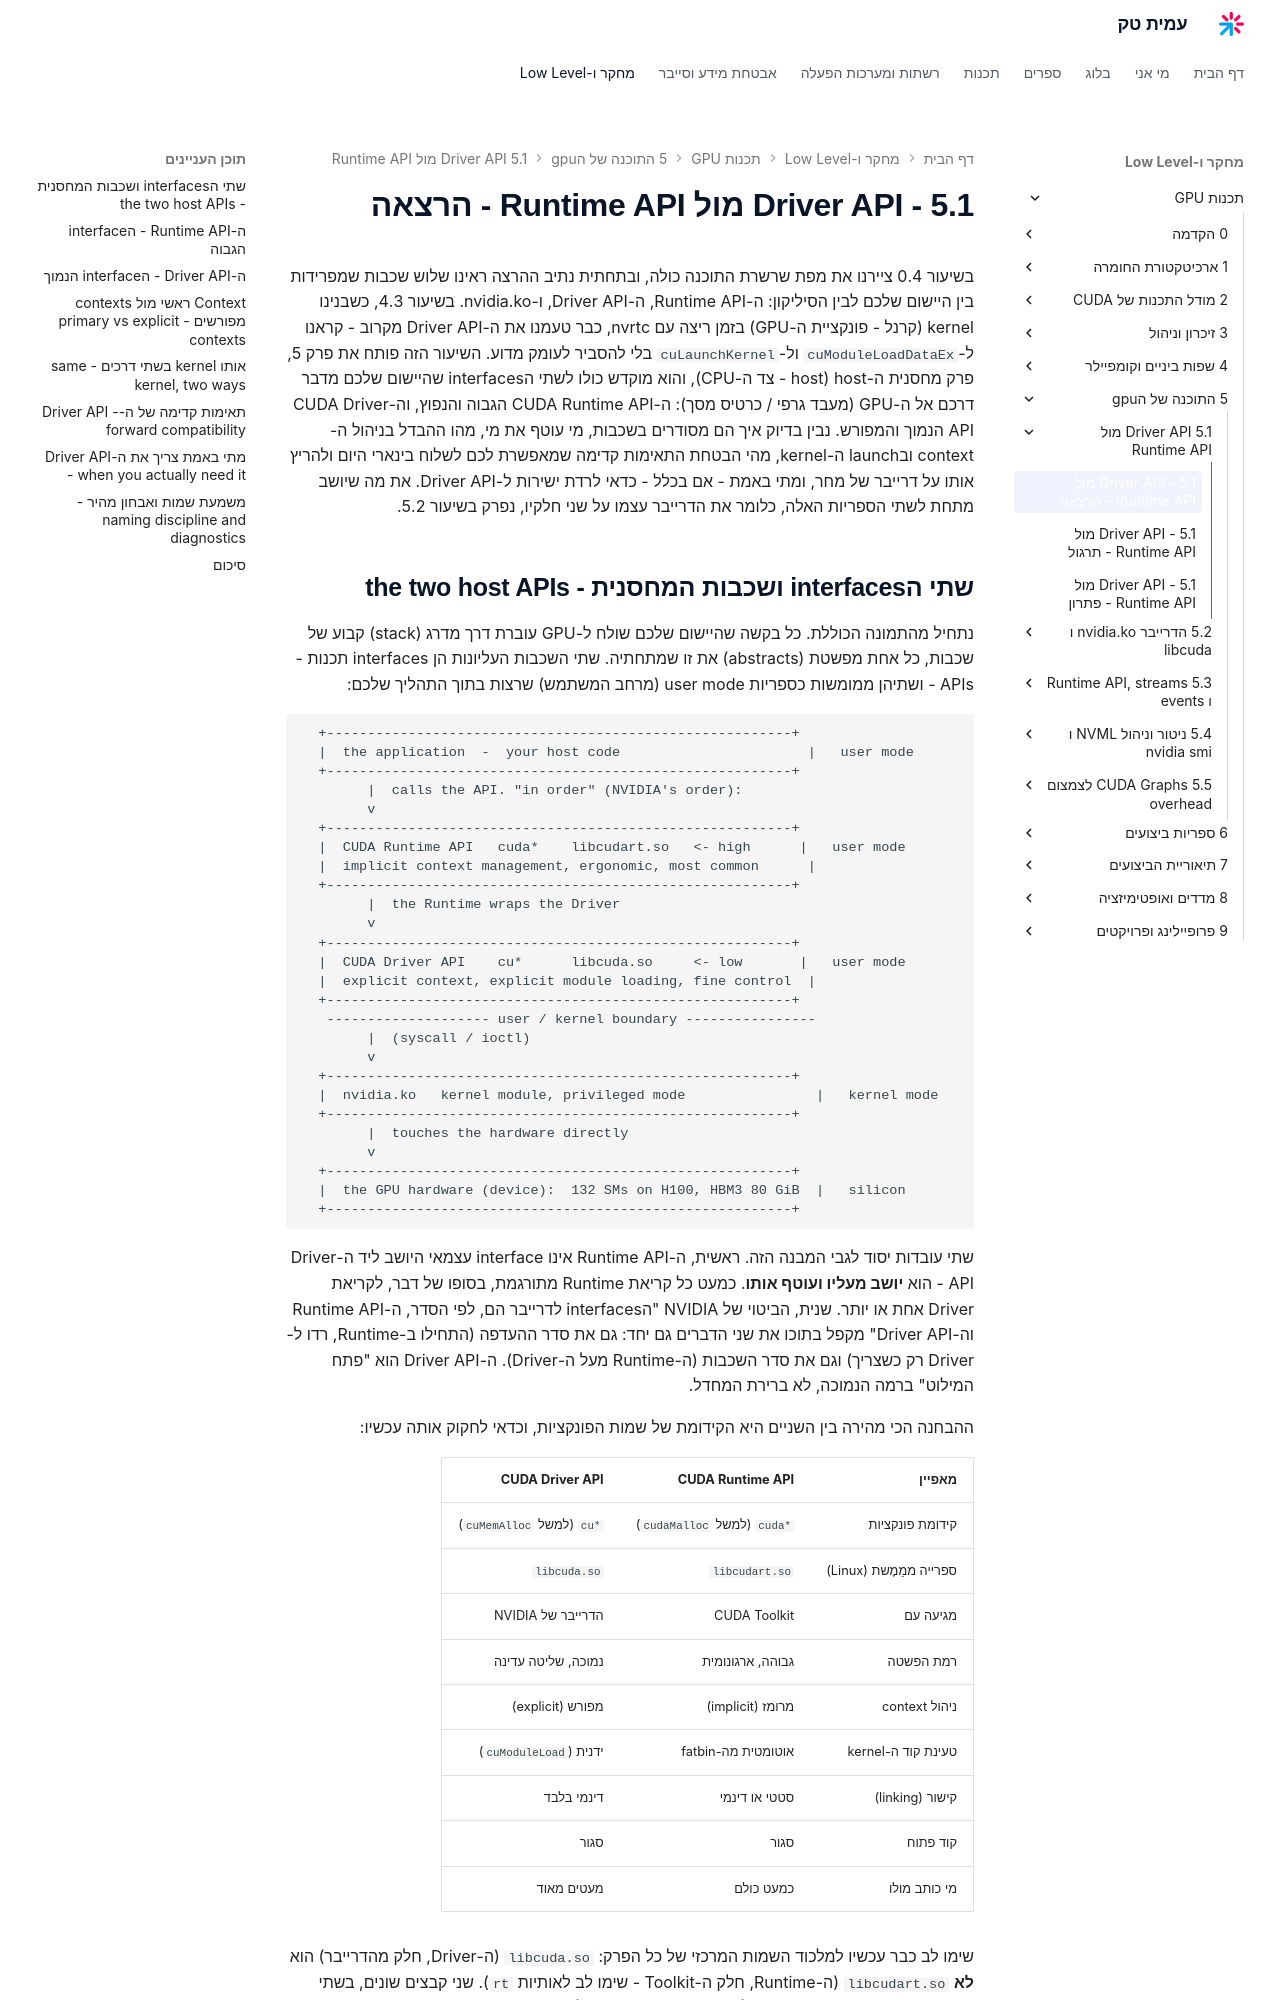

repository: AmitPinchasi/amittech · page: תכנות-GPU/5 - התוכנה של הgpu/5.1 - Driver API מול Runtime API/5.1 - Driver API מול Runtime API - הרצאה/index.html · generator: mkdocs

בשיעור 0.4 ציירנו את מפת שרשרת התוכנה כולה, ובתחתית נתיב ההרצה ראינו שלוש שכבות שמפרידות בין היישום שלכם לבין הסיליקון: ה-Runtime API, ה-Driver API, ו-nvidia.ko. בשיעור 4.3, כשבנינו kernel (קרנל - פונקציית ה-GPU) בזמן ריצה עם nvrtc, כבר טעמנו את ה-Driver API מקרוב - קראנו ל-`cuModuleLoadDataEx` ול-`cuLaunchKernel` בלי להסביר לעומק מדוע. השיעור הזה פותח את פרק 5, פרק מחסנית ה-host (host - צד ה-CPU), והוא מוקדש כולו לשתי הinterfaces שהיישום שלכם מדבר דרכם אל ה-GPU (מעבד גרפי / כרטיס מסך): ה-CUDA Runtime API הגבוה והנפוץ, וה-CUDA Driver API הנמוך והמפורש. נבין בדיוק איך הם מסודרים בשכבות, מי עוטף את מי, מהו ההבדל בניהול ה-context ובlaunch ה-kernel, מהי הבטחת התאימות קדימה שמאפשרת לכם לשלוח בינארי היום ולהריץ אותו על דרייבר של מחר, ומתי באמת - אם בכלל - כדאי לרדת ישירות ל-Driver API. את מה שיושב מתחת לשתי הספריות האלה, כלומר את הדרייבר עצמו על שני חלקיו, נפרק בשיעור 5.2.

## שתי הinterfaces ושכבות המחסנית - the two host APIs

נתחיל מהתמונה הכוללת. כל בקשה שהיישום שלכם שולח ל-GPU עוברת דרך מדרג (stack) קבוע של שכבות, כל אחת מפשטת (abstracts) את זו שמתחתיה. שתי השכבות העליונות הן interfaces תכנות - APIs - ושתיהן ממומשות כספריות user mode (מרחב המשתמש) שרצות בתוך התהליך שלכם:

```text
  +---------------------------------------------------------+
  |  the application  -  your host code                       |   user mode
  +---------------------------------------------------------+
        |  calls the API. "in order" (NVIDIA's order):
        v
  +---------------------------------------------------------+
  |  CUDA Runtime API   cuda*    libcudart.so   <- high      |   user mode
  |  implicit context management, ergonomic, most common      |
  +---------------------------------------------------------+
        |  the Runtime wraps the Driver
        v
  +---------------------------------------------------------+
  |  CUDA Driver API    cu*      libcuda.so     <- low       |   user mode
  |  explicit context, explicit module loading, fine control  |
  +---------------------------------------------------------+
   -------------------- user / kernel boundary ----------------
        |  (syscall / ioctl)
        v
  +---------------------------------------------------------+
  |  nvidia.ko   kernel module, privileged mode                |   kernel mode
  +---------------------------------------------------------+
        |  touches the hardware directly
        v
  +---------------------------------------------------------+
  |  the GPU hardware (device):  132 SMs on H100, HBM3 80 GiB  |   silicon
  +---------------------------------------------------------+
```

שתי עובדות יסוד לגבי המבנה הזה. ראשית, ה-Runtime API אינו interface עצמאי היושב ליד ה-Driver API - הוא **יושב מעליו ועוטף אותו**. כמעט כל קריאת Runtime מתורגמת, בסופו של דבר, לקריאת Driver אחת או יותר. שנית, הביטוי של NVIDIA "הinterfaces לדרייבר הם, לפי הסדר, ה-Runtime API וה-Driver API" מקפל בתוכו את שני הדברים גם יחד: גם את סדר ההעדפה (התחילו ב-Runtime, רדו ל-Driver רק כשצריך) וגם את סדר השכבות (ה-Runtime מעל ה-Driver). ה-Driver API הוא "פתח המילוט" ברמה הנמוכה, לא ברירת המחדל.

ההבחנה הכי מהירה בין השניים היא הקידומת של שמות הפונקציות, וכדאי לחקוק אותה עכשיו:

| מאפיין | CUDA Runtime API | CUDA Driver API |
| --- | --- | --- |
| קידומת פונקציות | `cuda*` (למשל `cudaMalloc`) | `cu*` (למשל `cuMemAlloc`) |
| ספרייה ממַמֶשת (Linux) | `libcudart.so` | `libcuda.so` |
| מגיעה עם | CUDA Toolkit | הדרייבר של NVIDIA |
| רמת הפשטה | גבוהה, ארגונומית | נמוכה, שליטה עדינה |
| ניהול context | מרומז (implicit) | מפורש (explicit) |
| טעינת קוד ה-kernel | אוטומטית מה-fatbin | ידנית (`cuModuleLoad`) |
| קישור (linking) | סטטי או דינמי | דינמי בלבד |
| קוד פתוח | סגור | סגור |
| מי כותב מולו | כמעט כולם | מעטים מאוד |

שימו לב כבר עכשיו למלכוד השמות המרכזי של כל הפרק: `libcuda.so` (ה-Driver, חלק מהדרייבר) הוא **לא** `libcudart.so` (ה-Runtime, חלק ה-Toolkit - שימו לב לאותיות `rt`). שני קבצים שונים, בשתי שכבות שונות, שמגיעים משתי חבילות התקנה שונות. נחזור לזה בסוף השיעור עם אבחון מעשי.
